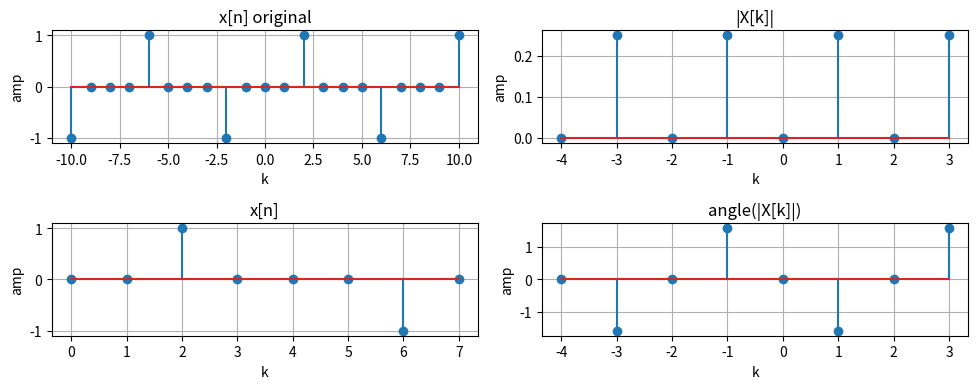

Reproduce this figure in Python.
'''
Autor: Guilherme Stein Kuhn
Disciplina: Sinais e Sistemas
Período: 2020/1 - earte
'''

import matplotlib.pyplot as plt
import numpy as np
from numpy.fft import fft, ifft, fftfreq, fftshift

#Exercicio 1 (c)
def main():
    fig, ax = plt.subplots(2, 2, figsize=(10,4))

    # retorna o sinal como soma de impulsos, foi a forma que consegui
    def sinal(k):
        v = []
        for i in range(len(k)):
            if k[i] == -10:
                v.insert(i, -1)
            elif k[i] == -6:
                v.insert(i, 1)
            elif k[i] == -2:
                v.insert(i, -1)
            elif k[i] == 2:
                v.insert(i, 1)
            elif k[i] == 6:
                v.insert(i, -1)
            elif k[i] == 10:
                v.insert(i, 1)
            else:
                v.insert(i, 0)
        return v

    N = 8
    nper = 1
    k = np.arange(0, nper*N)
    x = sinal(k)

    k2 = np.arange(-10, 11, 1)
    x2 = sinal(k2)

    ax[0][0].stem(k2, x2)
    ax[0][0].set_title('x[n] original')
    ax[0][0].set_ylabel('amp')
    ax[0][0].set_xlabel('k')
    ax[0][0].grid(True)

    # DTFS
    xF = fft(x) / len(x)

    # vetor frequencia
    w = fftfreq(len(k), d=1/N)

    # freq. zero no meio do grafico
    Xd = fftshift(xF)
    w = fftshift(w)

    # modulo magnitude do espectro e fase
    modX = np.abs(Xd)
    phasX = np.angle(Xd)
    # filtragem dos sinais muito pequenos
    phasX[modX < 0.00001] = 0

    # retornando o sinal ao dominio do tempo
    xr = ifft(xF) * len(x)

    # ignorando erros de arredondamento
    xr = np.real(xr)

    # plots das magnitudes e fases
    ax[1][0].stem(k, xr)
    ax[1][0].set_title('x[n]')
    ax[1][0].set_ylabel('amp')
    ax[1][0].set_xlabel('k')
    ax[1][0].grid(True)

    ax[0][1].stem(w, modX)
    ax[0][1].set_title('|X[k]|')
    ax[0][1].set_ylabel('amp')
    ax[0][1].set_xlabel('k')
    ax[0][1].grid(True)

    ax[1][1].stem(w, phasX)
    ax[1][1].set_title('angle(|X[k]|)')
    ax[1][1].set_ylabel('amp')
    ax[1][1].set_xlabel('k')
    ax[1][1].grid(True)

    fig.tight_layout()
    plt.show()

main()